Run: headless pygame with SDL's dummy video driver; simulated clock (each Clock.tick advances the game by its frame time, no real sleeping); random seed 0; keys injected as events and as key.get_pressed() state; no mouse input.
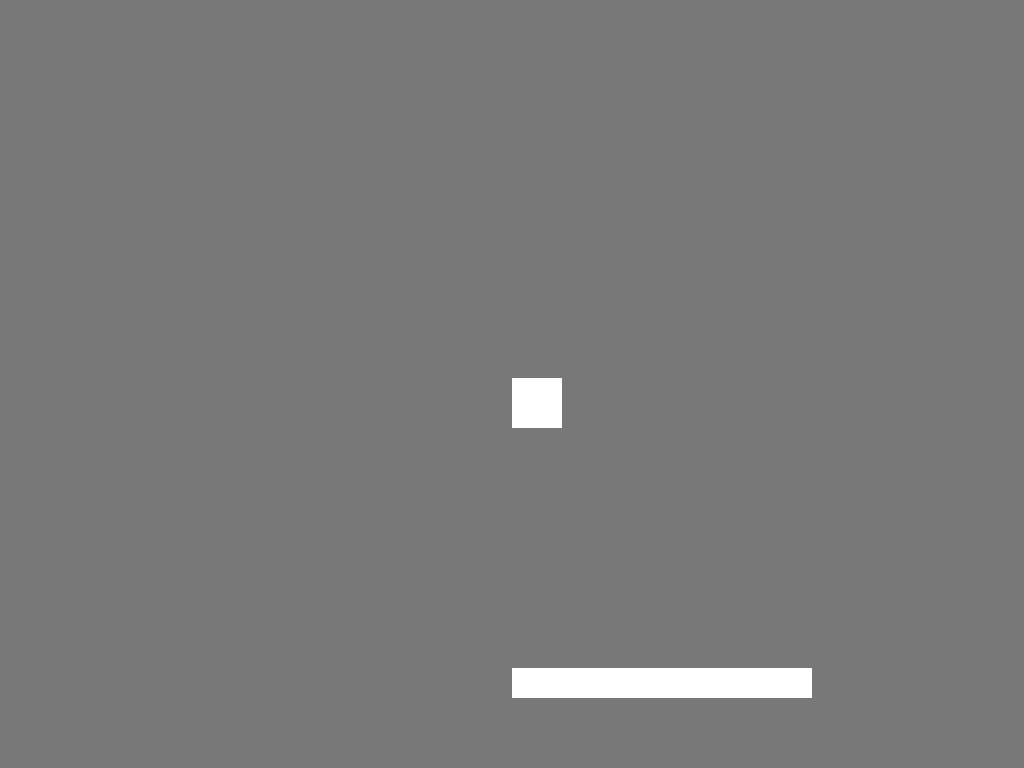
Frame 1 of 4 · flips 1–60 · no input
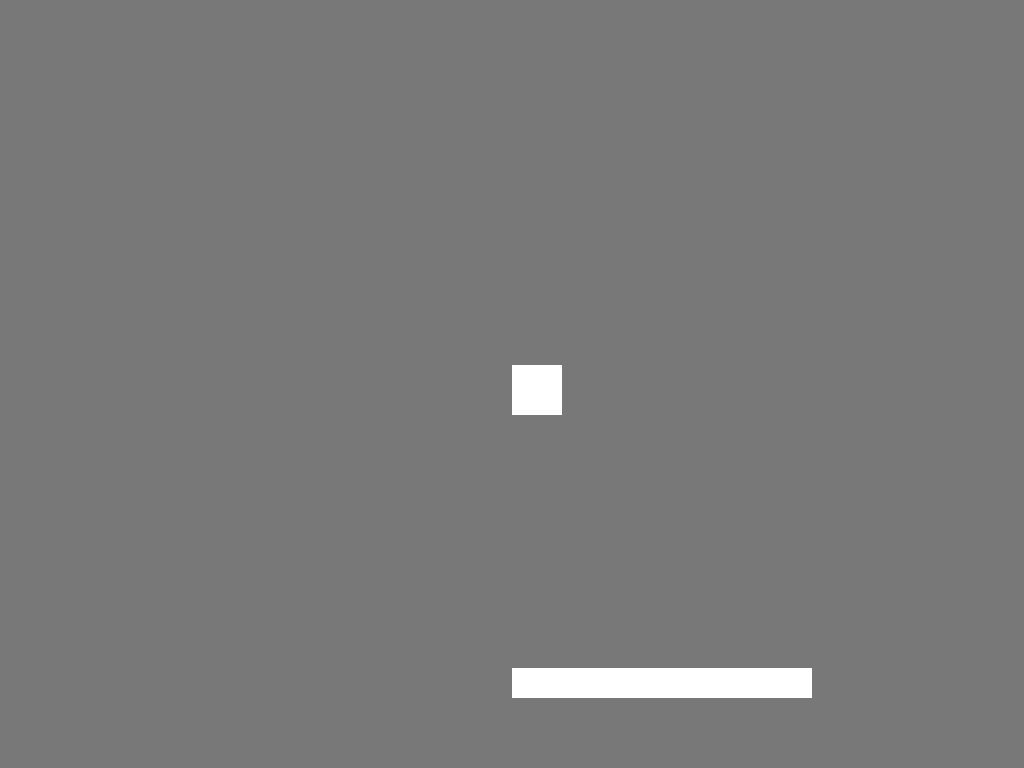
Frame 2 of 4 · flips 61–180 · tapped SPACE, RETURN · held RIGHT (→), D
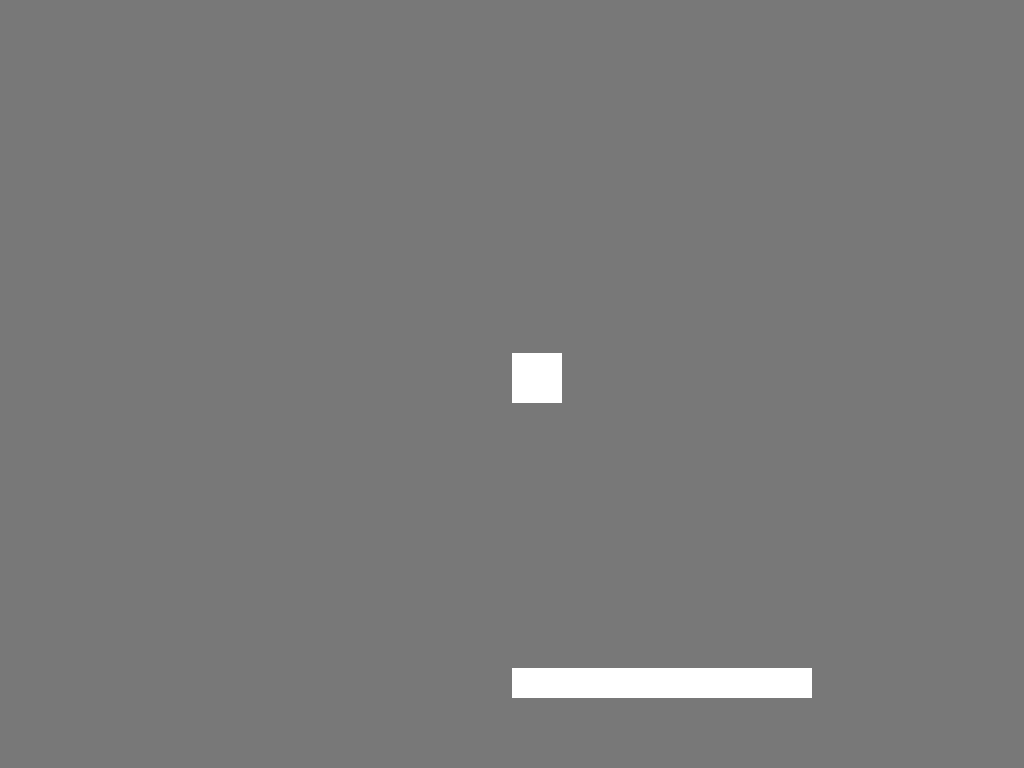
Frame 3 of 4 · flips 181–300 · held DOWN (↓), S
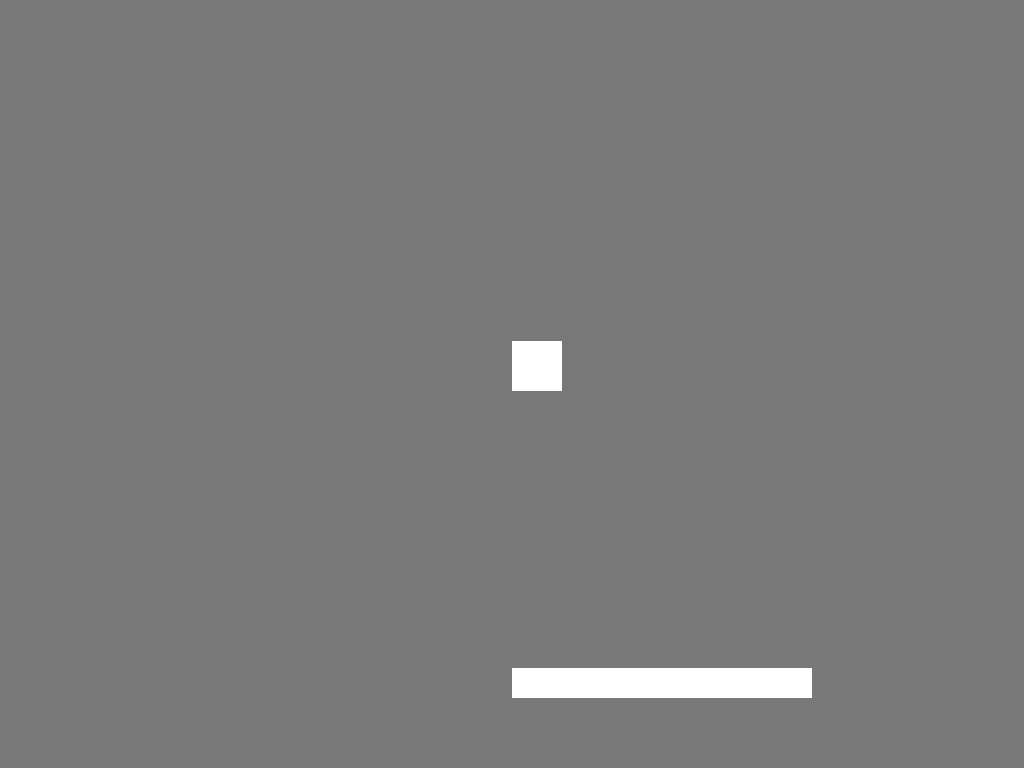
Frame 4 of 4 · flips 301–420 · held LEFT (←), A, UP (↑), W

The pygame program that drew these frames:

import pygame
import time
import random

screen = pygame.display.set_mode((0, 0), pygame.FULLSCREEN)

width, height = pygame.display.get_window_size()

deltaT = 0.0
lastT = 0.0
clock = pygame.time.Clock()


def tick():
    global deltaT, lastT
    deltaT = time.time() - lastT
    lastT = time.time()


class Ball:

    def __init__(self, acc):
        self.xPos = width / 2
        self.yPos = height / 2
        self.xVelocity = 0
        self.yVelocity = -1000
        self.yAcceleration = acc
        self.boardPos = width / 2
        self.boardVelocity = 0
        self.boardMovement = 0
        self.isMoving = False

    def update(self):
        self.yVelocity += self.yAcceleration * deltaT
        self.yPos += self.yVelocity * deltaT
        self.xPos += self.xVelocity * deltaT
        self.boardVelocity += self.boardMovement * deltaT
        self.boardPos += self.boardVelocity * deltaT
        if not self.isMoving:
            self.boardVelocity *= 1 - (3 * deltaT)
        self.collision()
        tick()

    def animate(self):
        pygame.draw.rect(screen, (255, 255, 255), (self.xPos, self.yPos, 50, 50))
        pygame.draw.rect(screen, (255, 255, 255), (self.boardPos, height - 100, 300, 30))

    def getKeys(self):
        global running
        for event in pygame.event.get():
            if event.type == pygame.KEYDOWN:
                if event.key == pygame.K_LEFT:
                    self.boardMovement = -3000
                    self.isMoving = True
                if event.key == pygame.K_RIGHT:
                    self.boardMovement = 3000
                    self.isMoving = True
                if event.key == pygame.K_ESCAPE:
                    running = False
            if event.type == pygame.KEYUP:
                if event.key == pygame.K_LEFT or event.key == pygame.K_RIGHT:
                    self.boardMovement = 0
                    self.isMoving = False

    def collision(self):
        if (self.boardPos <= self.xPos <= self.boardPos + 300) or (self.boardPos <= self.xPos+50 <= self.boardPos + 300):
            if height - 100 <= self.yPos + 50 <= height - 100 + 30:
                self.yVelocity = -self.yVelocity
                self.xVelocity += random.randint(-300, 300)

        if 0 >= self.xPos or self.xPos >= width:
            self.xVelocity = -self.xVelocity


running = True
ball = Ball(1000)
tick()
tick()
timme = time.time() + 1
while running:
    screen.fill((120, 120, 120))

    ball.update()
    ball.animate()
    ball.getKeys()

    pygame.display.flip()
